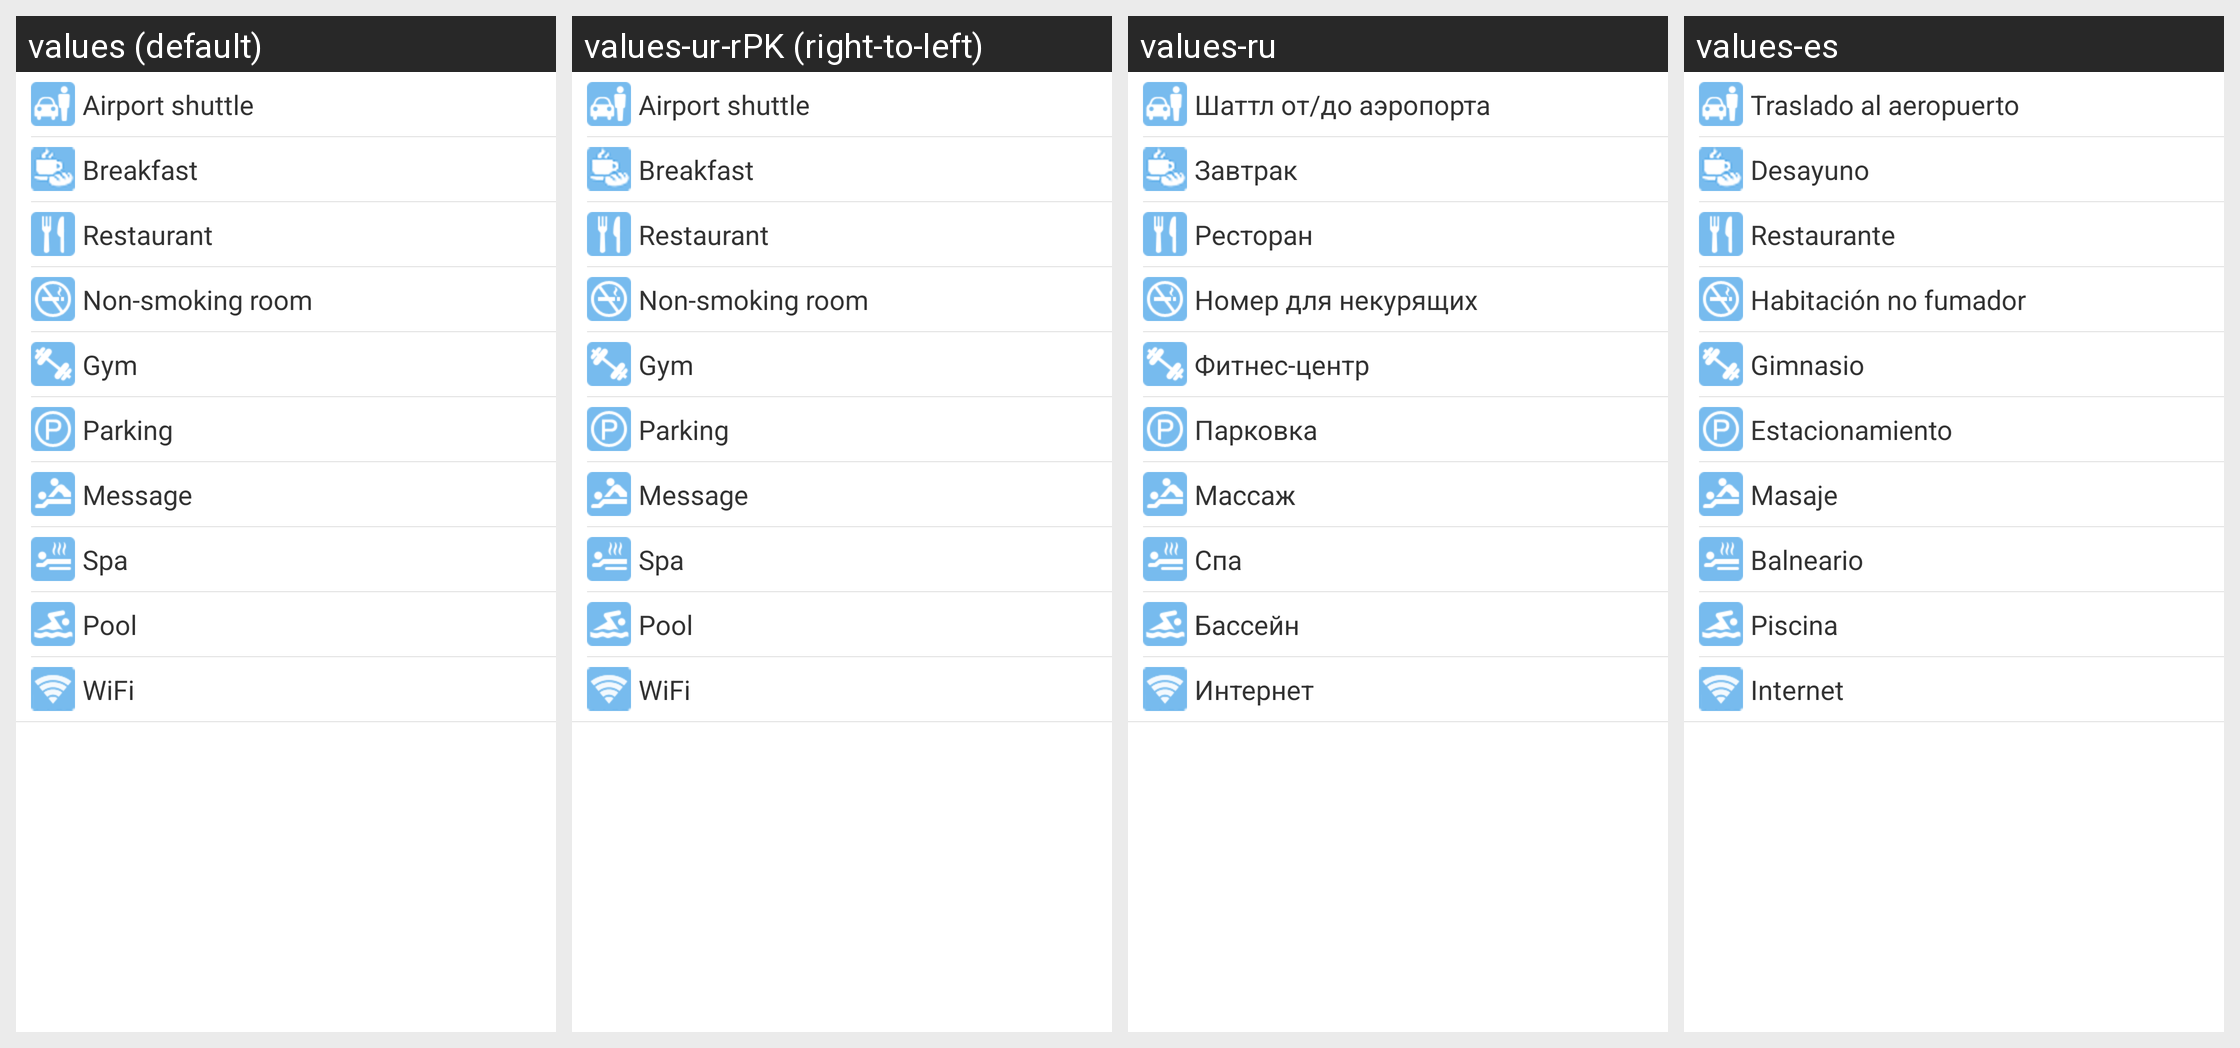

Locale-by-locale string values for the Android screen shown in this grid:
Android screen res/layout/fragment_hotel_filters_facilities.xml rendered under 4 locales, left to right: values (default), values-ur-rPK (right-to-left), values-ru, values-es. Device: Nexus 5 (rendered at 1080×1920; each locale shown at half size, 540×960, under a caption strip naming it); theme Theme.MaterialComponents.DayNight.NoActionBar.
Other locales in the repository, not shown: values-af, values-am, values-ar, values-bg, values-bn-rBD, values-ca, values-cs, values-da, values-de, values-el, values-en-rIN, values-es-rUS, values-et-rEE, values-eu-rES, values-fi, values-fr, values-fr-rCA, values-gl-rES, values-hi, values-hr, values-hu, values-hy-rAM, values-in, values-is-rIS, values-it, values-iw, values-ja, values-ka-rGE, values-kk-rKZ, values-km-rKH, values-kn-rIN, values-ko, values-ky-rKG, values-lo-rLA, values-lt, values-lv, values-mk-rMK, values-ml-rIN, values-mn-rMN, values-mr-rIN, values-ms-rMY, values-my-rMM, values-nb, values-ne-rNP, values-nl, values-pl, values-pt-rBR, values-pt-rPT, values-ro, values-si-rLK, values-sk, values-sl, values-sr, values-sv, values-sw, values-ta-rIN, values-te-rIN, values-th, values-tl, values-tr, values-uk, values-uz-rUZ, values-vi, values-zh, values-zh-rCN, values-zh-rHK, values-zh-rTW, values-zu.
Strings drawn on this screen, with the default value and each locale's value (text and hints the layout hard-codes, and strings that could not be matched under every locale, appear in the picture but are not listed):

hotel_facility_airport_shuttle
  values: Airport shuttle
  values-ur-rPK: Airport shuttle  [not translated; the default value is used]
  values-ru: Шаттл от/до аэропорта
  values-es: Traslado al aeropuerto

hotel_facility_breakfast
  values: Breakfast
  values-ur-rPK: Breakfast  [not translated; the default value is used]
  values-ru: Завтрак
  values-es: Desayuno

hotel_facility_restaurant
  values: Restaurant
  values-ur-rPK: Restaurant  [not translated; the default value is used]
  values-ru: Ресторан
  values-es: Restaurante

hotel_facility_non_smoking_room
  values: Non-smoking room
  values-ur-rPK: Non-smoking room  [not translated; the default value is used]
  values-ru: Номер для некурящих
  values-es: Habitación no fumador

hotel_facility_gym
  values: Gym
  values-ur-rPK: Gym  [not translated; the default value is used]
  values-ru: Фитнес-центр
  values-es: Gimnasio

hotel_facility_parking
  values: Parking
  values-ur-rPK: Parking  [not translated; the default value is used]
  values-ru: Парковка
  values-es: Estacionamiento

hotel_facility_massage
  values: Message
  values-ur-rPK: Message  [not translated; the default value is used]
  values-ru: Массаж
  values-es: Masaje

hotel_facility_spa
  values: Spa
  values-ur-rPK: Spa  [not translated; the default value is used]
  values-ru: Спа
  values-es: Balneario

hotel_facility_pool
  values: Pool
  values-ur-rPK: Pool  [not translated; the default value is used]
  values-ru: Бассейн
  values-es: Piscina

hotel_facility_internet
  values: WiFi
  values-ur-rPK: WiFi  [not translated; the default value is used]
  values-ru: Интернет
  values-es: Internet
